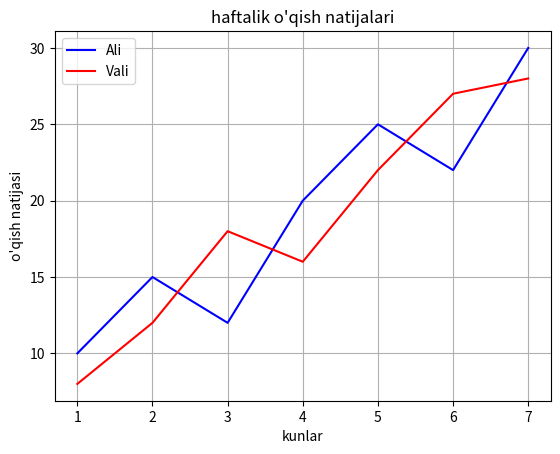

Source code (Python):
from matplotlib import pyplot as plt

kunlar = [1, 2, 3, 4, 5, 6, 7]
ali = [10, 15, 12, 20, 25, 22, 30]
vali = [8, 12, 18, 16, 22, 27, 28]

plt.plot(kunlar, ali, color="blue", label="Ali")
plt.plot(kunlar, vali, color="red", label="Vali")

plt.title("haftalik o'qish natijalari")
plt.xlabel("kunlar")
plt.ylabel("o'qish natijasi")
plt.legend()
plt.grid()

plt.show()
